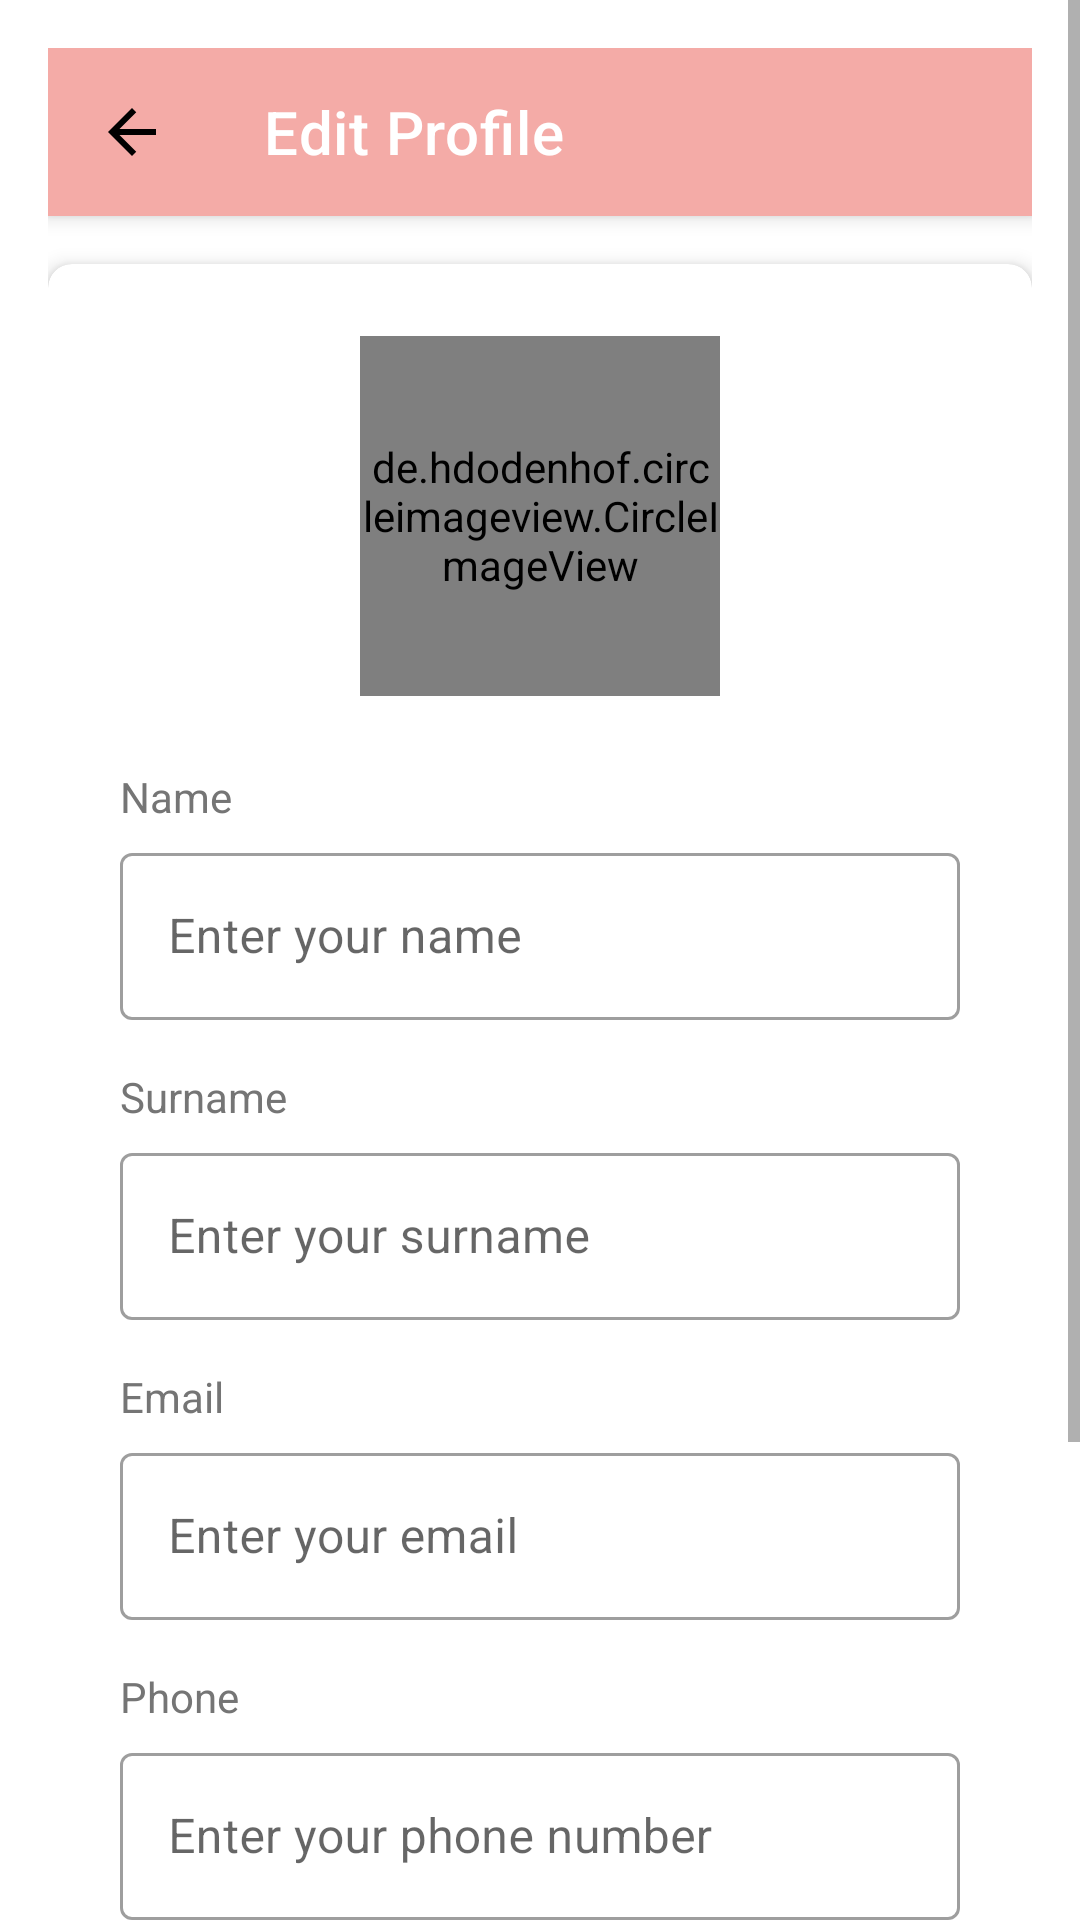

This screen was rendered from an Android layout file. Write that file and the resources it references.
<!-- AndroidManifest.xml: application theme Theme.HospitalManagement -->
<!-- res/layout/activity_edit_doctor_profile.xml -->
<?xml version="1.0" encoding="utf-8"?>
<ScrollView xmlns:android="http://schemas.android.com/apk/res/android"
    xmlns:app="http://schemas.android.com/apk/res-auto"
    xmlns:tools="http://schemas.android.com/tools"
    android:layout_width="match_parent"
    android:layout_height="match_parent"
    android:background="@android:color/white"
    tools:context=".EditDoctorProfileActivity">

    <LinearLayout
        android:layout_width="match_parent"
        android:layout_height="wrap_content"
        android:orientation="vertical"
        android:padding="16dp">

        
        <com.google.android.material.appbar.MaterialToolbar
            android:id="@+id/toolbar"
            android:layout_width="match_parent"
            android:layout_height="?attr/actionBarSize"
            android:background="#F4ABA7"
            android:elevation="4dp"
            app:title="Edit Profile"
            app:titleTextColor="@android:color/white"
            app:navigationIcon="@drawable/ic_arrow_back"/>

        
        <androidx.cardview.widget.CardView
            android:layout_width="match_parent"
            android:layout_height="wrap_content"
            android:layout_marginTop="16dp"
            app:cardCornerRadius="8dp"
            app:cardElevation="4dp">

            <LinearLayout
                android:layout_width="match_parent"
                android:layout_height="wrap_content"
                android:orientation="vertical"
                android:padding="24dp">

                
                <de.hdodenhof.circleimageview.CircleImageView
                    android:layout_width="120dp"
                    android:layout_height="120dp"
                    android:layout_gravity="center_horizontal"
                    android:layout_marginBottom="24dp"
                    android:src="@drawable/ic_account"
                    app:civ_border_color="#BE5025"
                    app:civ_border_width="2dp" />

                
                <com.google.android.material.textview.MaterialTextView
                    android:layout_width="match_parent"
                    android:layout_height="wrap_content"
                    android:text="Name"
                    android:textColor="#757575"
                    android:textSize="14sp"
                    android:layout_marginBottom="4dp"/>

                <com.google.android.material.textfield.TextInputLayout
                    android:layout_width="match_parent"
                    android:layout_height="wrap_content"
                    style="@style/Widget.MaterialComponents.TextInputLayout.OutlinedBox"
                    android:hint="Enter your name">

                    <com.google.android.material.textfield.TextInputEditText
                        android:id="@+id/etName"
                        android:layout_width="match_parent"
                        android:layout_height="wrap_content"
                        android:inputType="textPersonName"/>
                </com.google.android.material.textfield.TextInputLayout>

                
                <com.google.android.material.textview.MaterialTextView
                    android:layout_width="match_parent"
                    android:layout_height="wrap_content"
                    android:text="Surname"
                    android:textColor="#757575"
                    android:textSize="14sp"
                    android:layout_marginTop="16dp"
                    android:layout_marginBottom="4dp"/>

                <com.google.android.material.textfield.TextInputLayout
                    android:layout_width="match_parent"
                    android:layout_height="wrap_content"
                    style="@style/Widget.MaterialComponents.TextInputLayout.OutlinedBox"
                    android:hint="Enter your surname">

                    <com.google.android.material.textfield.TextInputEditText
                        android:id="@+id/etSurname"
                        android:layout_width="match_parent"
                        android:layout_height="wrap_content"
                        android:inputType="textPersonName"/>
                </com.google.android.material.textfield.TextInputLayout>

                
                <com.google.android.material.textview.MaterialTextView
                    android:layout_width="match_parent"
                    android:layout_height="wrap_content"
                    android:text="Email"
                    android:textColor="#757575"
                    android:textSize="14sp"
                    android:layout_marginTop="16dp"
                    android:layout_marginBottom="4dp"/>

                <com.google.android.material.textfield.TextInputLayout
                    android:layout_width="match_parent"
                    android:layout_height="wrap_content"
                    style="@style/Widget.MaterialComponents.TextInputLayout.OutlinedBox"
                    android:hint="Enter your email">

                    <com.google.android.material.textfield.TextInputEditText
                        android:id="@+id/etEmail"
                        android:layout_width="match_parent"
                        android:layout_height="wrap_content"
                        android:inputType="textEmailAddress"/>
                </com.google.android.material.textfield.TextInputLayout>

                
                <com.google.android.material.textview.MaterialTextView
                    android:layout_width="match_parent"
                    android:layout_height="wrap_content"
                    android:text="Phone"
                    android:textColor="#757575"
                    android:textSize="14sp"
                    android:layout_marginTop="16dp"
                    android:layout_marginBottom="4dp"/>

                <com.google.android.material.textfield.TextInputLayout
                    android:layout_width="match_parent"
                    android:layout_height="wrap_content"
                    style="@style/Widget.MaterialComponents.TextInputLayout.OutlinedBox"
                    android:hint="Enter your phone number">

                    <com.google.android.material.textfield.TextInputEditText
                        android:id="@+id/etPhone"
                        android:layout_width="match_parent"
                        android:layout_height="wrap_content"
                        android:inputType="phone"/>
                </com.google.android.material.textfield.TextInputLayout>

                
                <com.google.android.material.textview.MaterialTextView
                    android:layout_width="match_parent"
                    android:layout_height="wrap_content"
                    android:text="Specialization"
                    android:textColor="#757575"
                    android:textSize="14sp"
                    android:layout_marginTop="16dp"
                    android:layout_marginBottom="4dp"/>

                <com.google.android.material.textfield.TextInputLayout
                    android:layout_width="match_parent"
                    android:layout_height="wrap_content"
                    style="@style/Widget.MaterialComponents.TextInputLayout.OutlinedBox"
                    android:hint="Enter your specialization">

                    <com.google.android.material.textfield.TextInputEditText
                        android:id="@+id/etSpecialization"
                        android:layout_width="match_parent"
                        android:layout_height="wrap_content"
                        android:inputType="text"/>
                </com.google.android.material.textfield.TextInputLayout>

                
                <com.google.android.material.button.MaterialButton
                    android:id="@+id/btnSave"
                    android:layout_width="match_parent"
                    android:layout_height="48dp"
                    android:layout_marginTop="24dp"
                    android:text="Save Changes"
                    android:textAllCaps="false"
                    app:cornerRadius="8dp"
                    app:backgroundTint="#BE5025"
                    app:icon="@drawable/ic_save"
                    app:iconTint="@android:color/white"/>
            </LinearLayout>
        </androidx.cardview.widget.CardView>
    </LinearLayout>
</ScrollView>
<!-- resources referenced by this layout -->
<resources>
  <!-- drawable ic_arrow_back (drawable) -->
  <vector xmlns:android="http://schemas.android.com/apk/res/android"
      android:width="24dp"
      android:height="24dp"
      android:viewportWidth="24"
      android:viewportHeight="24"
      android:tint="@null">  
      <path
          android:fillColor="#FF000000"
          android:pathData="M20,11H7.83l5.59,-5.59L12,4l-8,8 8,8 1.41,-1.41L7.83,13H20v-2z"/>
  </vector>
  <!-- drawable ic_save (drawable) -->
  <vector xmlns:android="http://schemas.android.com/apk/res/android"
      xmlns:tools="http://schemas.android.com/tools"
      android:width="24dp"
      android:height="24dp"
      android:viewportWidth="24"
      android:viewportHeight="24"
      tools:ignore="ExtraText">
      <path
          android:fillColor="#FFFFFF"
      android:pathData="M17,3H5C3.89,3 3,3.9 3,5v14c0,1.1 0.89,2 2,2h14c1.1,0 2,-0.9 2,-2V7L17,3zm2,16H5V5h11.17L19,7.83V19zm-7,-7c-1.66,0 -3,1.34 -3,3s1.34,3 3,3 3,-1.34 3,-3 -1.34,-3 -3,-3zM6,6h9v4H6V6z"/>
  </vector>
  <style name="Theme.HospitalManagement" parent="Theme.MaterialComponents.DayNight.NoActionBar">
          
          <item name="colorPrimary">@color/purple_500</item>
          <item name="colorPrimaryVariant">@color/purple_700</item>
          <item name="colorOnPrimary">@color/white</item>
          
          <item name="colorSecondary">@color/teal_200</item>
          <item name="colorSecondaryVariant">@color/teal_700</item>
          <item name="colorOnSecondary">@color/black</item>
          
          <item name="android:statusBarColor" tools:targetApi="l">?attr/colorPrimaryVariant</item>
          
      </style>
  <color name="purple_500">#FF6200EE</color>
  <color name="purple_700">#FF3700B3</color>
  <color name="white">#FFFFFF</color>
  <color name="teal_200">#FF03DAC5</color>
  <color name="teal_700">#FF018786</color>
  <color name="black">#000000</color>
</resources>
